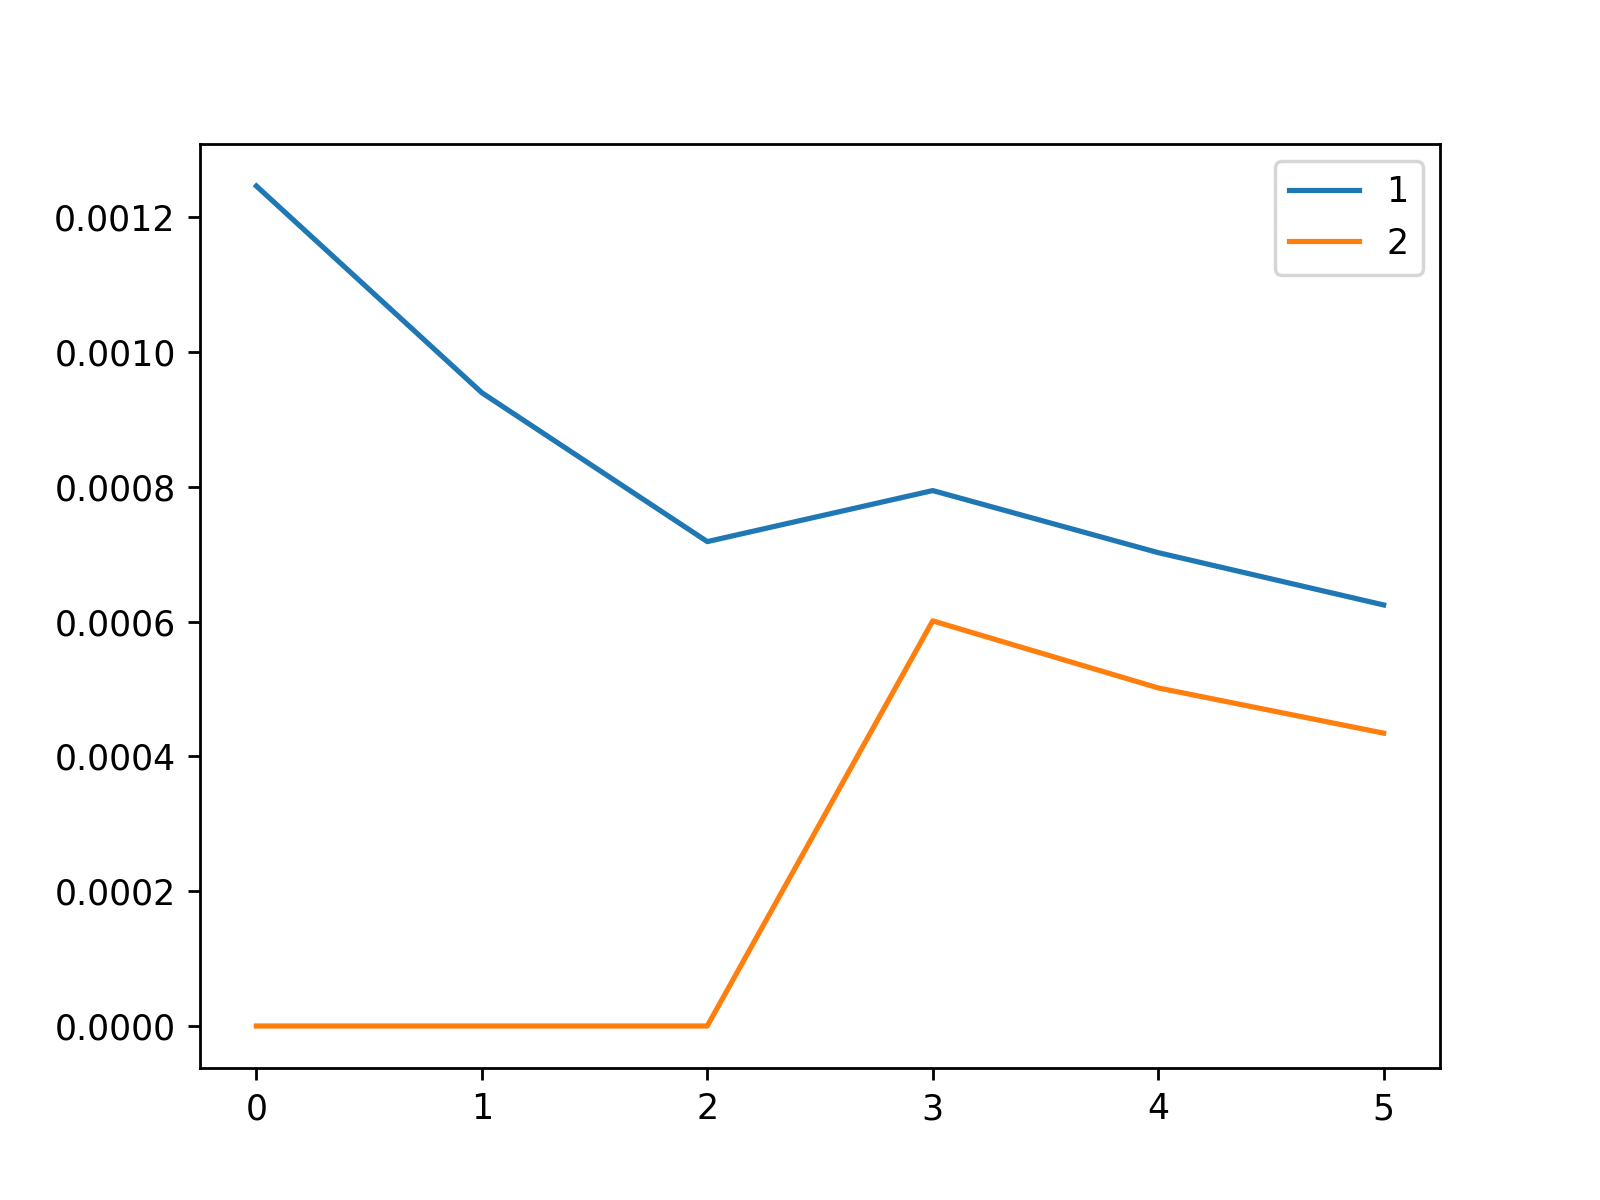

The file beside this chart, header and first rows:
, 1, 2
0, 0.001247, 0.0
1, 0.0009398, 0.0
2, 0.0007188, 0.0
3, 0.0007945, 0.0006012
4, 0.0007024, 0.0005017
5, 0.0006248, 0.0004346
